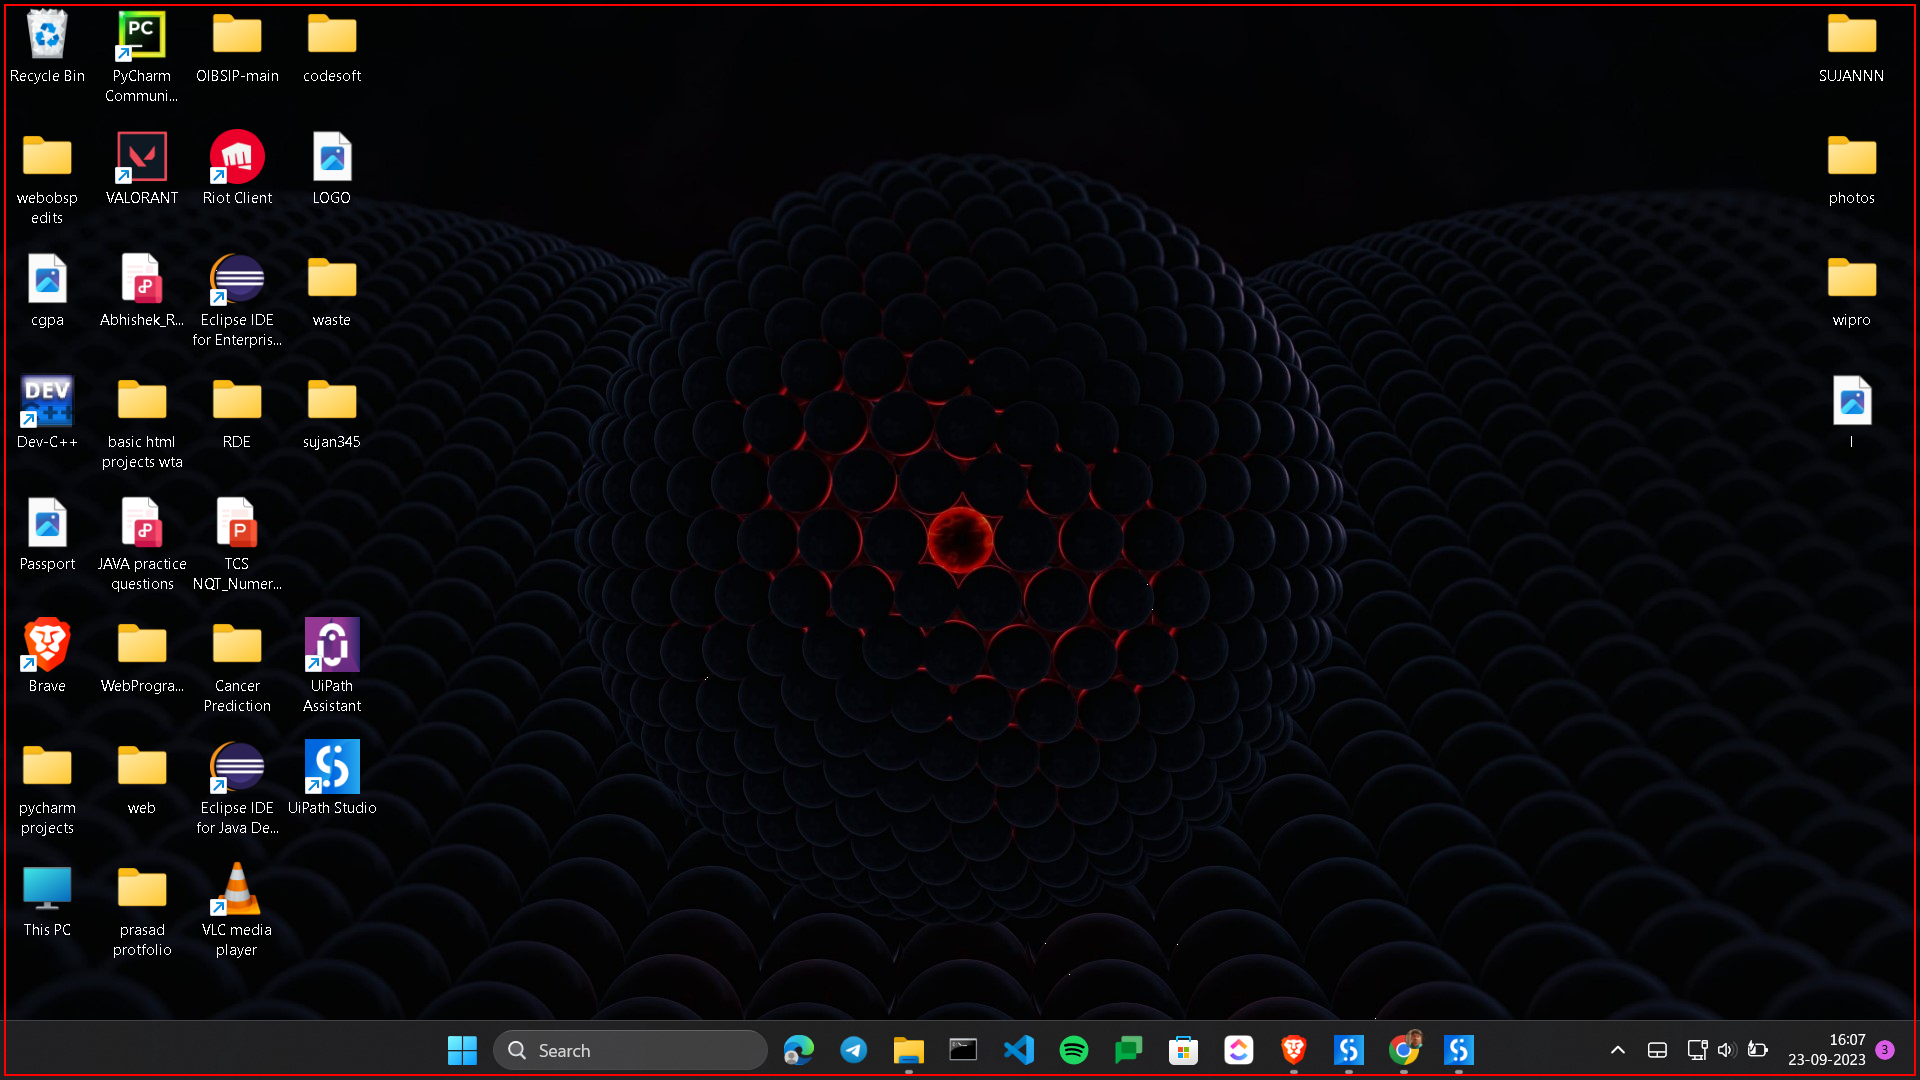
Workflow: Main

Step 1: Open 'explorer.exe Program' on the element in window 'Program Manager' (explorer.exe)

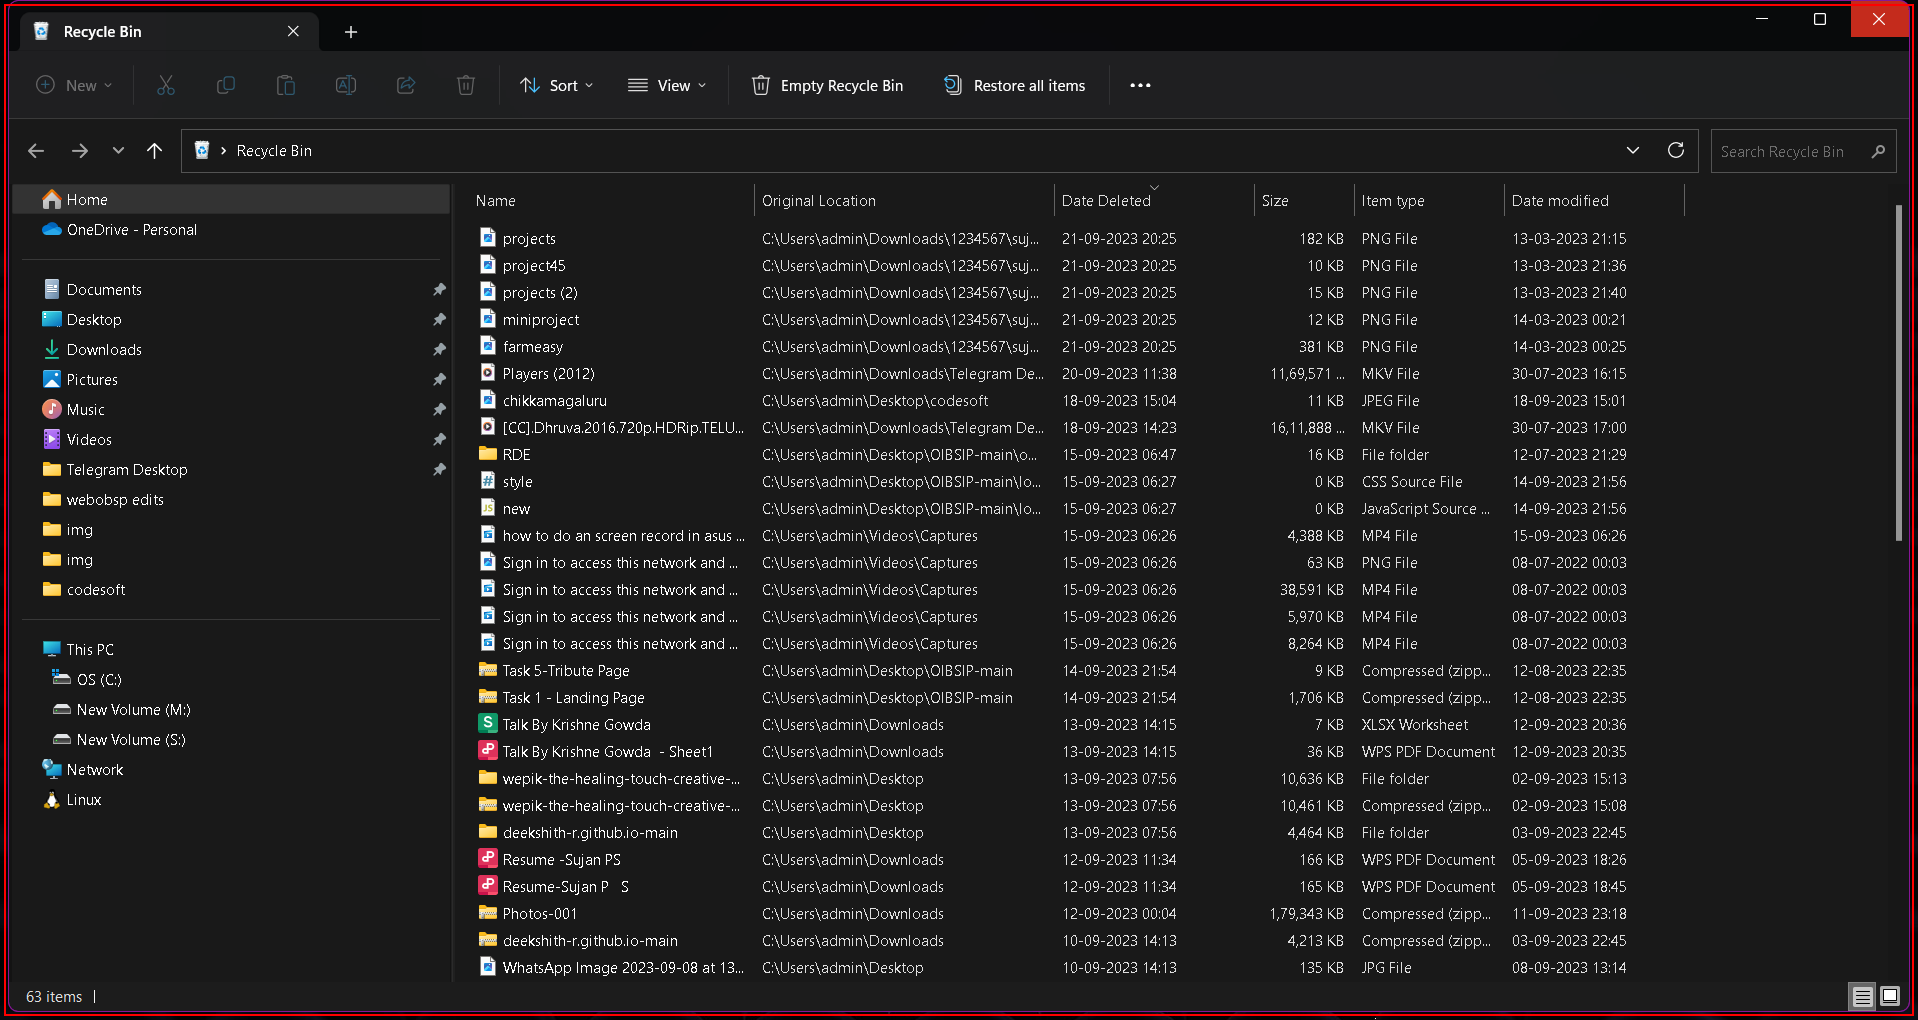
Step 2: Open 'explorer.exe Recycle' on the element in window 'Recycle Bin' (explorer.exe)

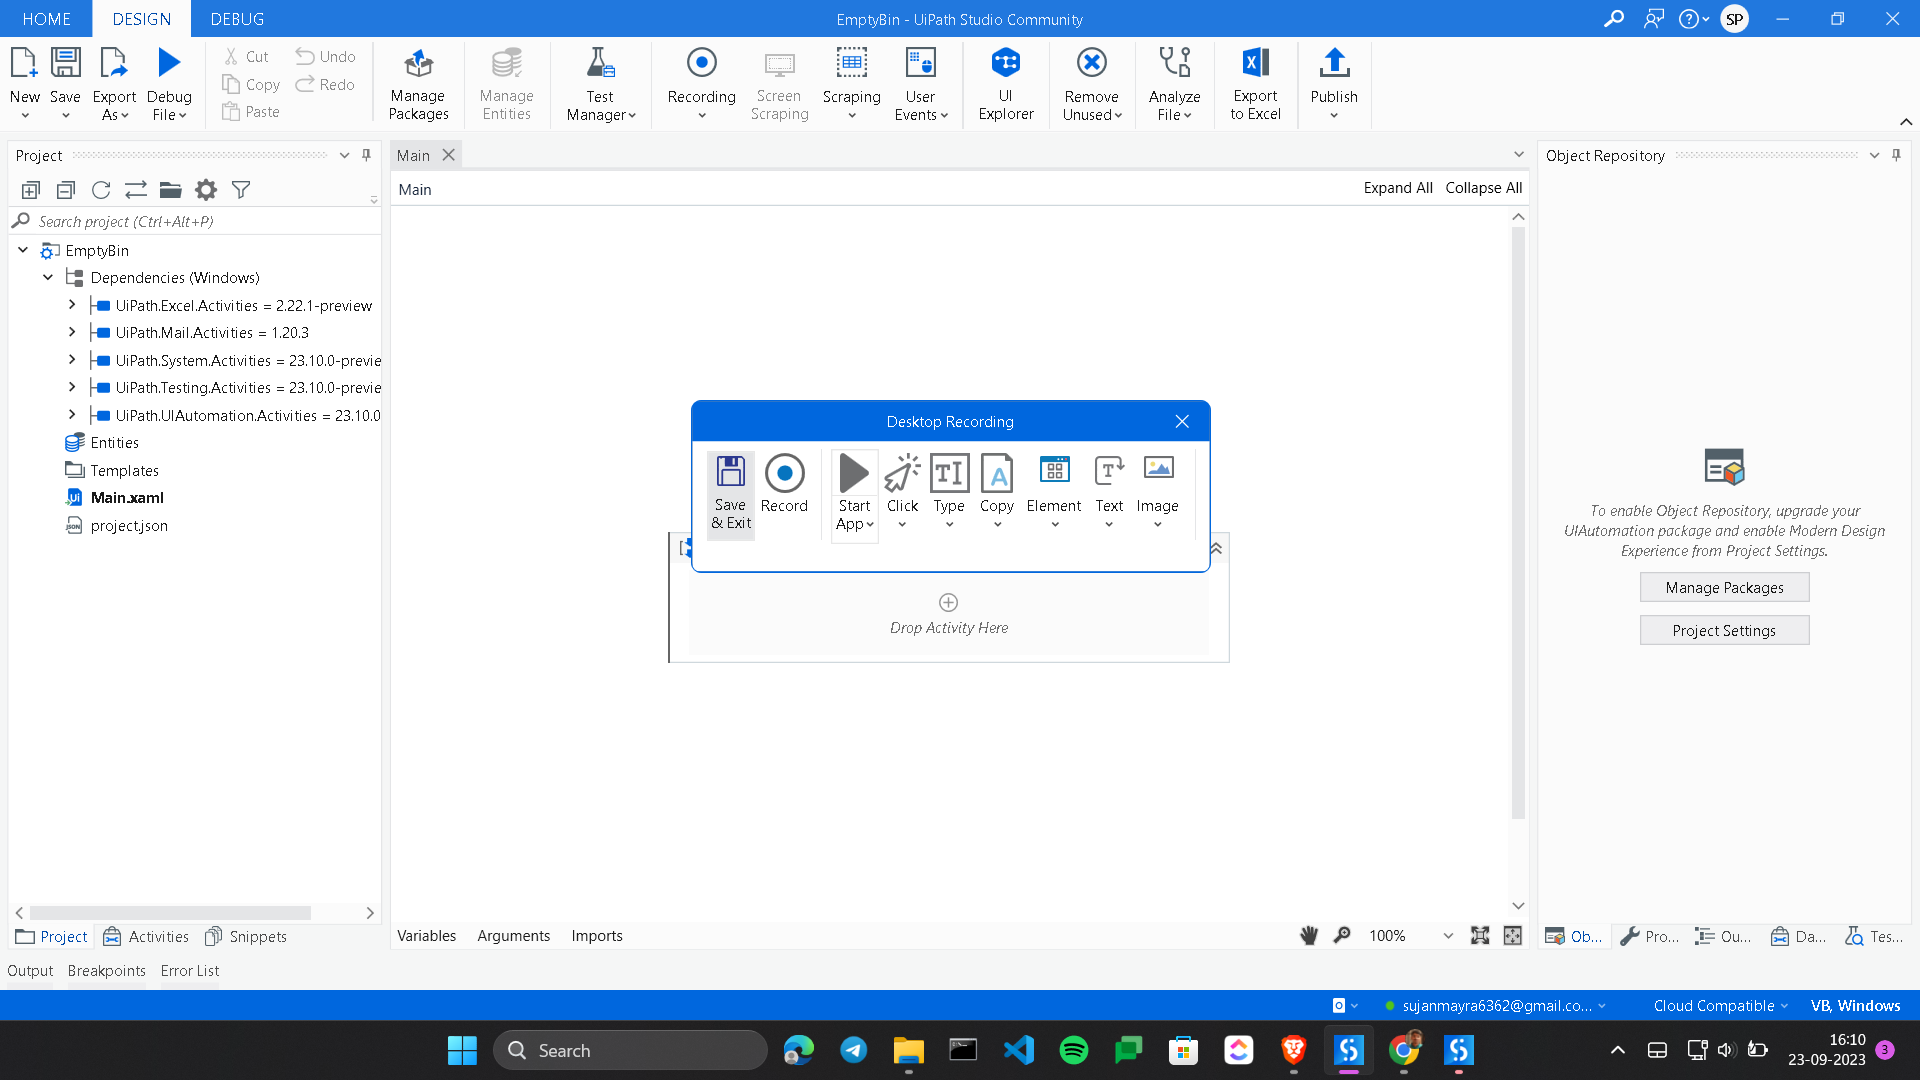
Step 3: Attach Window 'ProgramMa Progman' on the element in window 'Program Manager' (explorer.exe)

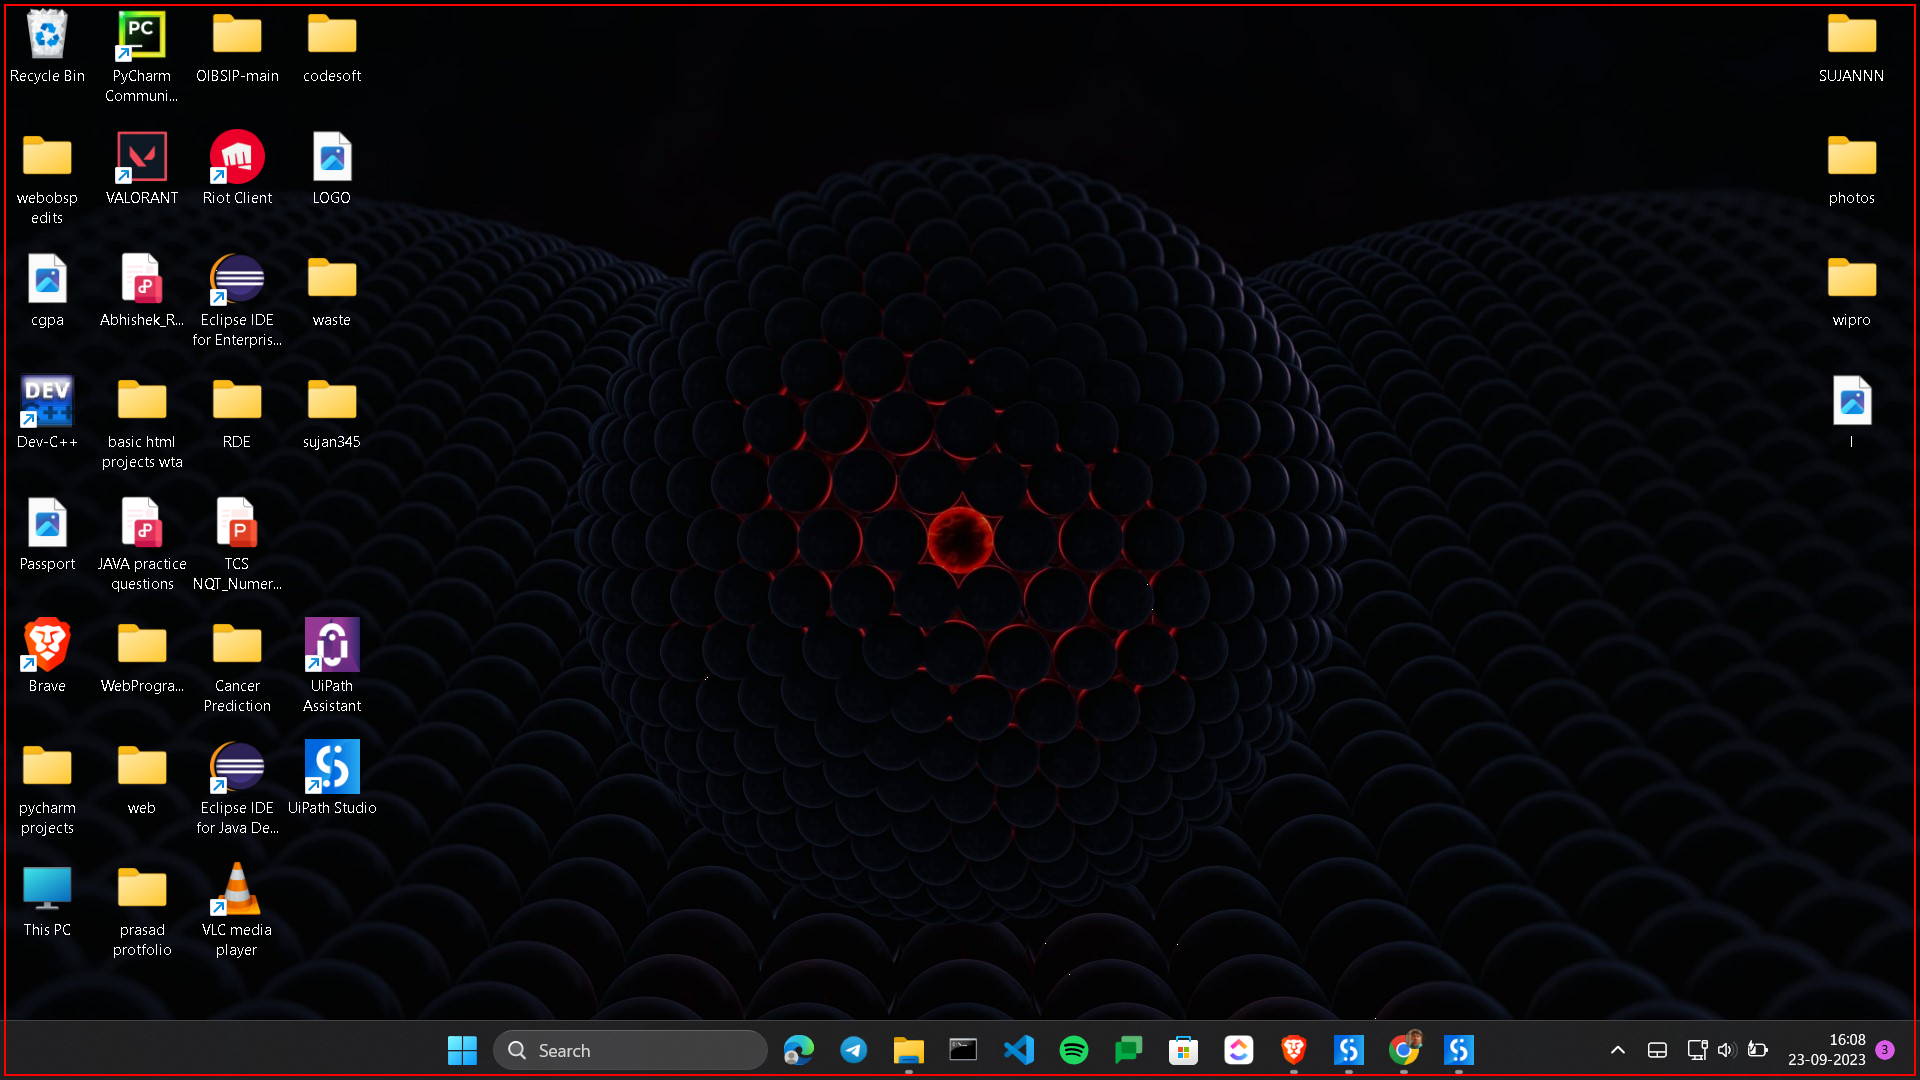
Step 4: click on the list in window 'FolderView'

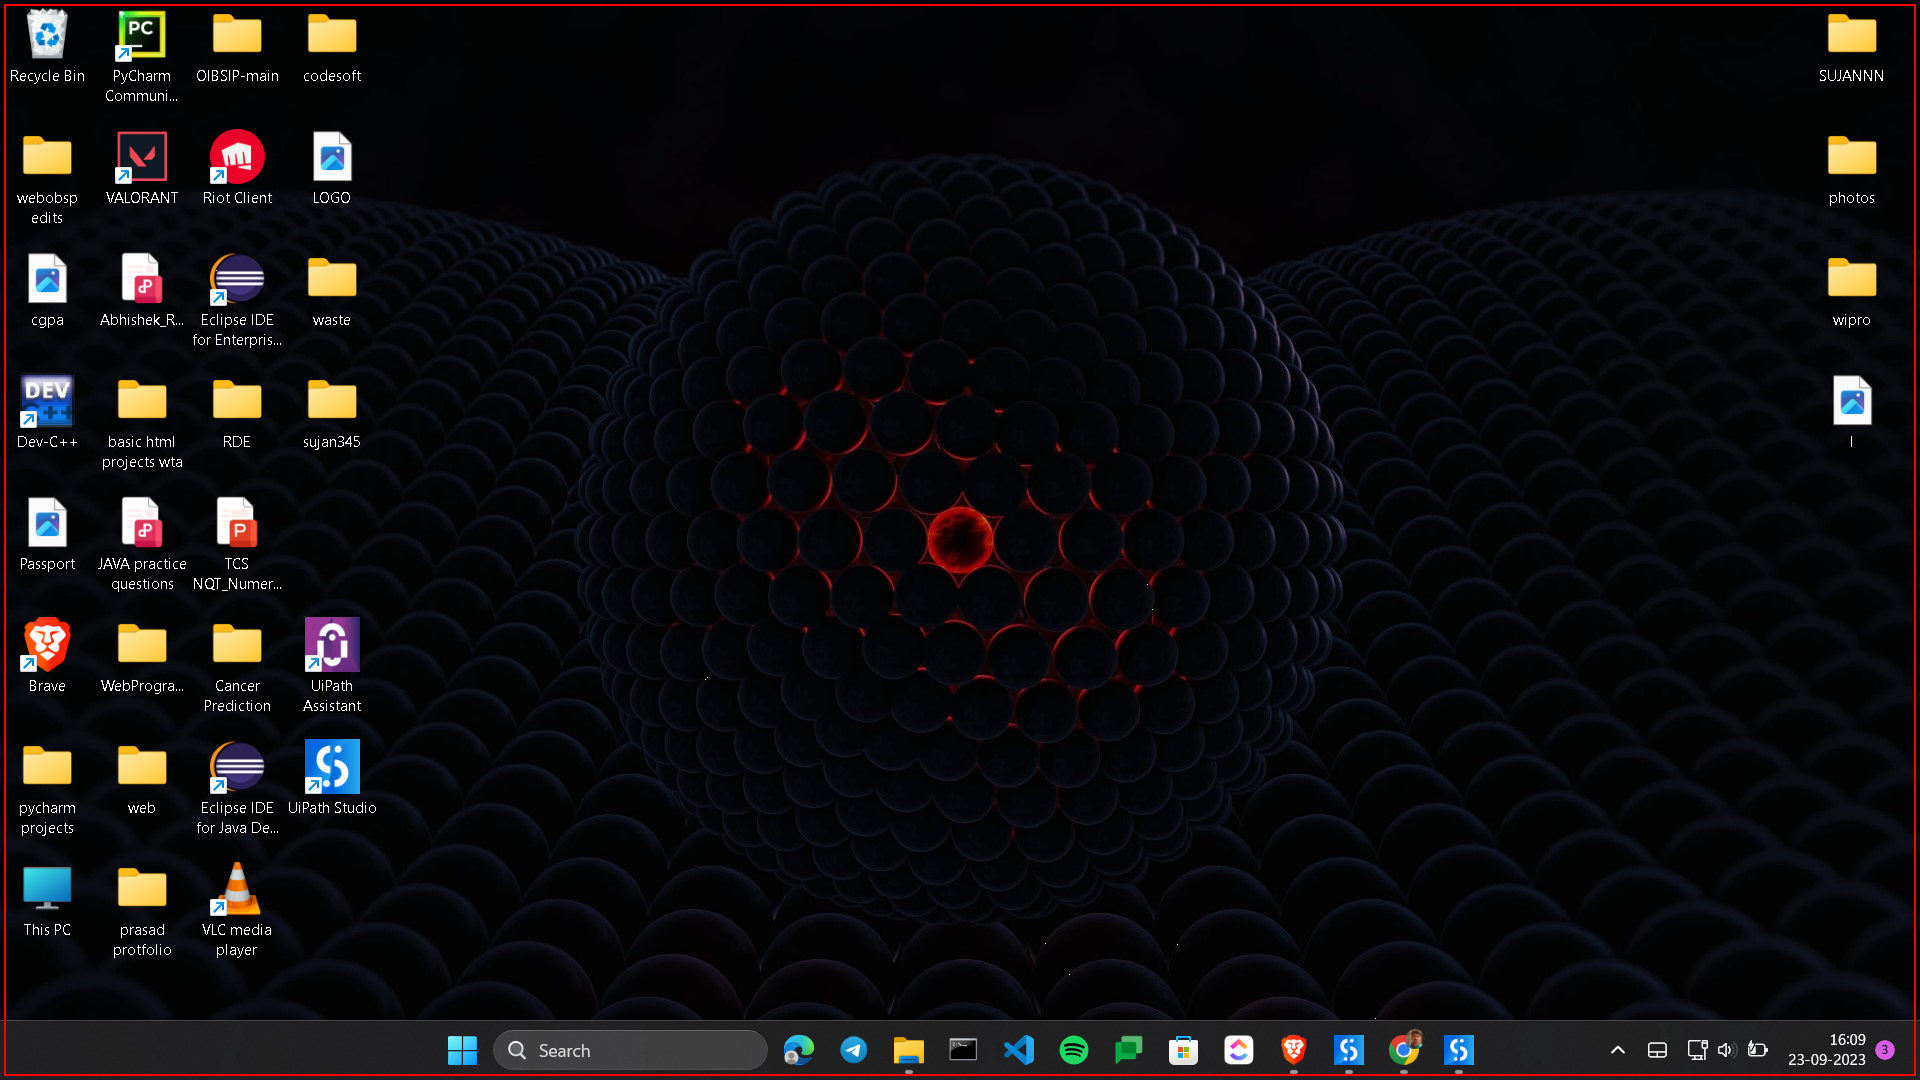
Step 5: select "cgpa" in the list in window 'FolderView'

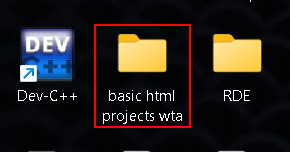
Step 6: click on the list item 'basic html projects wta' in window 'FolderView'

Step 7: Open 'explorer.exe Program' on the element in window 'Program Manager' (explorer.exe) (same screen as step 5)